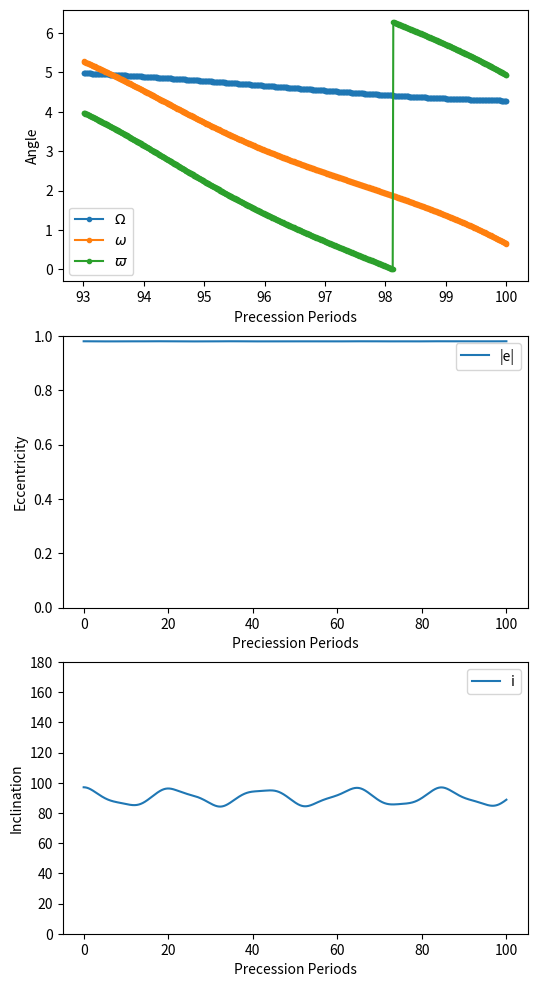
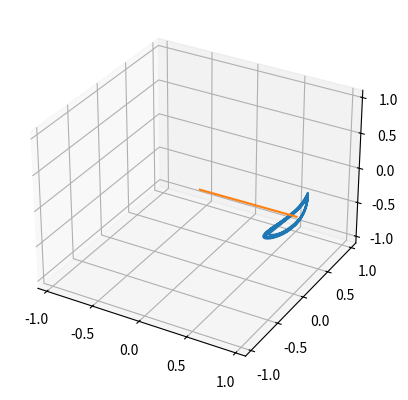

Here is the Python script that generated these plots, in order:
import numpy as np
from scipy import integrate as nint
from matplotlib import pyplot as plt

G = 4*np.pi**2 ##Units of Solar Masses, AU and yrs
M = 4.34e-5 ##Mass of Uranus in solar masses
J2 = 3343.43e-6 ##J2 of Uranus
R = 1.6908e-4 ##Radius of Uranus in AU
a =60*R ##Semimajor axis of the test particle
Ms = 1 ##Mass of the sun in solar masses
ap = 19.165 ##Semi major axis of Uranus in AU
n_p = [0,0,1] ##Unit vector of Uranus's spin angular momentum
n_s = [np.sin(np.deg2rad(97.77)),0,np.cos(np.deg2rad(97.77))] ##Unit vector or Uranus's orbital angular momentum


##Initial Parameters to define
eccen_0 = 0.98 ##Eccentricity
inc_0 = np.deg2rad(97)##Inclination
long_asc_node = np.deg2rad(0)##Longitude of Ascending Node (Omega)
long_peri =np.deg2rad(0)##Longitude of Pericenter (omega)

##Defining j (~anglular momentum) and e(~Runge-Lenz Vector)
jhat = np.array([np.sin(inc_0)*np.cos(long_asc_node),np.sin(inc_0)*np.sin(long_asc_node),np.cos(inc_0)])
j0 = np.sqrt(1-eccen_0**2)*jhat
ehat = np.array([eccen_0*np.cos(long_asc_node),eccen_0*np.sin(long_asc_node),0])
e0 = ehat*np.cos(long_peri) + np.cross(jhat,ehat)*np.sin(long_peri) + jhat*np.dot(jhat,ehat)*(1-np.cos(long_peri))
je0 = np.concatenate((j0,e0))

omJ2 = ((3*np.sqrt(G*M)*J2*R*R)/(2*a**(7/2)*(1-eccen_0**2)**(5/2)))
omS = ((3*np.sqrt(G*M)*Ms*a**(3/2))/(4*M*ap**3))*np.dot(j0,n_s)
T = np.sqrt(4*np.pi**2/(G*M)*a**3)
T_omJ2 = 2*np.pi/(omJ2)
T_omS = 2*np.pi/(omS)
print(f"Orbital Period = {T} yrs = {365.25*T} days")
print(f"J2 Procession Period = {T_omJ2} yrs")
print(f"Solar Procession Period = {T_omS} yrs")
tend = 100*T_omJ2 if T_omJ2 < T_omS else 100*T_omS



def ddt(je, t):
    j = np.array(je[:3])
    e = np.array(je[3:])
    eccen = np.sqrt(np.dot(e,e))

    coeff1 = ((3*np.sqrt(G*M)*J2*R*R)/(2*a**(7/2)*(1-eccen**2)**(5/2))) ##J2 Contribution
    coeff2 = ((3*np.sqrt(G)*Ms*a**(3/2))/(4*np.sqrt(M)*ap**3)) ##Solar Contribution

    

    dj = coeff1*np.dot(j,n_p)*np.cross(j,n_p) + coeff2*(np.dot(j,n_s)*np.cross(j,n_s)-5*np.dot(e,n_s)*np.cross(e,n_s))
    de = 0.5*coeff1*((1-(5*np.dot(j,n_p)**2)/(1-eccen**2))*np.cross(e,j) + 2*np.dot(j,n_p)*np.cross(e,n_p)) + coeff2*(np.dot(j,n_s)*(np.cross(e,n_s)) +2*(np.cross(j,e)) - 5*np.dot(e,n_s)*(np.cross(j,n_s)))

    return [dj[0],dj[1],dj[2],de[0],de[1],de[2]]





nPoints = int(1e4)
time = np.linspace(0,tend,nPoints)
sol = nint.odeint(ddt,je0,time)



j = sol[:,:3]
e = sol[:,3:]
t = time

n = np.ones_like(j)
u = np.ones_like(e)
Omega = np.ones(len(n))
omega = np.ones(len(n))
pomega = np.ones(len(n))
fakePomega = np.ones(len(n))


##Converting j and e to Euler elements
for i in range(len(j)):
    u[i] = e[i]/(np.sqrt(np.dot(e[i],e[i]))) if np.dot(e[i],e[i]) != 0 else [0,0,0] ##Turning e into a unit vector
    n[i] = j[i]/(np.sqrt(1-np.dot(e[i],e[i]))) ##Turning j into a unit vector
    ascendingNode = np.cross(n[i],[0,0,1]) if  np.linalg.norm(np.cross(n[i],[0,0,1])) != 0 else [1,0,0]
    ascendingNode = ascendingNode/(np.sqrt(np.dot(ascendingNode,ascendingNode)))
    cosOmega = np.dot(ascendingNode,[1,0,0])
    if np.abs(cosOmega) <= 1: ##Sometimes abs(cosOmega) is a little bit bigger than 1 (I checked that its only a little)
        if ascendingNode[1] >= 0: ##Reference direction in [1,0,0] so 
            Omega[i] = np.arccos(cosOmega)
        else:
            Omega[i] = 2*np.pi - np.arccos(cosOmega)
    elif cosOmega > 1:
        Omega[i] = 0
    else:
        Omega[i] = np.pi
    cosomega = np.dot(ascendingNode,u[i])
    sinomega = np.dot(n[i],np.cross(ascendingNode,u[i]))
    if np.abs(cosomega) <= 1:
        #if (np.dot(n[i],np.cross(ascendingNode,u[i])) >= 0):
        #    omega[i] = np.arccos(cosomega)
        #else: 
        #    omega[i] = 2*np.pi - np.arccos(cosomega)
        omega[i] = np.arctan2(sinomega,cosomega) if np.arctan2(sinomega,cosomega) >= 0 else 2*np.pi + np.arctan2(sinomega,cosomega)
    elif cosomega > 1:
        omega[i] = 0
    else:
        omega[i] = np.pi
    pomega[i] = (Omega[i] + omega[i]) % (2*np.pi)
    cosFakePomega = np.dot(u[i],[1,0,0])
    if np.abs(cosFakePomega) <= 1:
        if u[i][1] >= 0:
            fakePomega[i] = np.arccos(cosFakePomega)
        else:
            fakePomega[i] = 2*np.pi - np.arccos(cosFakePomega)
    elif cosFakePomega > 1:
        fakePomega[i] = 0
    else:
        fakePomega[i] = np.pi


magE = np.sqrt(e[:,0]**2 + e[:,1]**2 + e[:,2]**2)


##I think this is wrong I have to check
cosI = np.dot(n_p,np.transpose(n))
for i in range(len(cosI)):
    if cosI[i] > 1:
        cosI[i] = 1
    if cosI[i] < -1:
        cosI[i] = -1

inclination = np.rad2deg(np.arccos(cosI))
avgN = np.mean(n, axis = 0)
avgN = avgN/(np.sqrt(np.dot(avgN,avgN)))
avgInclination = np.rad2deg(np.arccos(np.dot(n_p,avgN)))
print(avgInclination)
print(np.std(inclination-avgInclination))

##Calculating pomega dot
omegaDotList = []
OmegaDotList = []
pomegaDotList = []
fakePomegaDotList = []
for i in range(1,len(pomega)):
    ##Pomega
    if np.abs(pomega[i-1] - pomega[i]) < 1.8*np.pi: ##Adjusting when it wraps around 2pi
        pomegaDotList.append((pomega[i-1]-pomega[i])/(t[i-1]-t[i]))
    elif pomega[i-1] - pomega[i] > 0:
        #pomegaDotList.append((pomega[i-1]-pomega[i] + 2*np.pi)/(t[i-1]-t[i]))
        hi = "hi"
    else:
        #pomegaDotList.append((pomega[i-1]-pomega[i] - 2*np.pi)/(t[i-1]-t[i]))
        hi = "hi"
    ##omega
    if np.abs(omega[i-1] - omega[i]) < 1.8*np.pi: ##Adjusting when it wraps around 2pi
        omegaDotList.append((omega[i-1]-omega[i])/(t[i-1]-t[i]))
    elif omega[i-1] - omega[i] > 0:
        #omegaDotList.append((omega[i-1]-omega[i] + 2*np.pi)/(t[i-1]-t[i]))
        hi = "hi"
    else:
        #omegaDotList.append((omega[i-1]-omega[i] - 2*np.pi)/(t[i-1]-t[i]))
        hi ="hi"
    ##Omega
    if np.abs(Omega[i-1] - Omega[i]) < 1.8*np.pi: ##Adjusting when it wraps around 2pi
        OmegaDotList.append((Omega[i-1]-Omega[i])/(t[i-1]-t[i]))
    elif Omega[i-1] - Omega[i] > 0:
        #OmegaDotList.append((Omega[i-1]-Omega[i] + 2*np.pi)/(t[i-1]-t[i]))
        hi = "hi"
    else:
        #OmegaDotList.append((Omega[i-1]-Omega[i] - 2*np.pi)/(t[i-1]-t[i]))
        hi = "hi"
    if np.abs(fakePomega[i-1] - fakePomega[i]) < 1.8*np.pi: ##Adjusting when it wraps around 2pi
        fakePomegaDotList.append((fakePomega[i-1]-fakePomega[i])/(t[i-1]-t[i]))
    elif fakePomega[i-1] - fakePomega[i] > 0:
        #pomegaDotList.append((pomega[i-1]-pomega[i] + 2*np.pi)/(t[i-1]-t[i]))
        hi = "hi"
    else:
        #pomegaDotList.append((pomega[i-1]-pomega[i] - 2*np.pi)/(t[i-1]-t[i]))
        hi = "hi"

pomegaDot = np.mean(pomegaDotList)
omegaDot = np.mean(omegaDotList)
OmegaDot = np.mean(OmegaDotList)
fakePomegaDot = np.mean(fakePomegaDotList)

omegaDotTheory = ((np.sqrt(G*M)*J2*R*R)/(4*a**(7/2)*(1-eccen_0**2)**2)) * (15*np.cos(inc_0)**2 - 3)
OmegaDotTheory = ((-3*np.sqrt(G*M)*J2*R*R*np.cos(inc_0))/(2*a**(7/2)*(1-eccen_0**2)**2))
pomegaDotTheory = omegaDotTheory + OmegaDotTheory

print(f"Pomega Dot = {pomegaDot} rad/yr by simulation and {pomegaDotTheory} rad/yr by theory")
print(f"The difference between the pomegas is {pomegaDot-pomegaDotTheory}")
#print(f"~Pomega Dot = {fakePomegaDot} rad/yr")
print(f"omega Dot = {omegaDot} rad/yr by simulation and {omegaDotTheory} rad/yr by theory")
print(f"The difference between the omegas is {omegaDot-omegaDotTheory}")
print(f"Omega Dot = {OmegaDot} rad/yr by simulation and {OmegaDotTheory} rad/yr by theory")
print(f"The difference between the Omegas is {OmegaDot-OmegaDotTheory}")


t = t/T_omJ2 if T_omJ2 < T_omS else t/T_omS


fig, ax = plt.subplots(3,1, figsize = (6,12))
ax[0].plot(t[-700:],Omega[-700:], marker = ".", label ="$\Omega$")
ax[0].plot(t[-700:],omega[-700:], marker = ".", label = "$\omega$")
ax[0].plot(t[-700:],pomega[-700:], marker = ".", label = "$\\varpi$")
#ax[0].plot(t[-700:],fakePomega[-700:], marker = ".", label = "Fake $\\varpi$")
ax[0].legend()
ax[0].set_xlabel("Precession Periods")
ax[0].set_ylabel("Angle")

ax[1].plot(t[0:],magE[0:], label = "|e|")

ax[1].set_ylim(0,1)
ax[1].legend()
ax[1].set_xlabel("Preciession Periods")
ax[1].set_ylabel("Eccentricity")

ax[2].plot(t,inclination,label = "i")
ax[2].set_ylim(0,180)
ax[2].legend()
ax[2].set_xlabel("Precession Periods")
ax[2].set_ylabel("Inclination")


fig.savefig("./ringMigration2D.png")

fig2 = plt.figure()
ax2 = fig2.add_subplot(projection="3d")
ax2.plot(n[:,0],n[:,1],n[:,2])
ax2.plot((0,avgN[0]),(0,avgN[1]),(0,avgN[2]))
ax2.set_xlim(-1.1,1.1)
ax2.set_ylim(-1.1,1.1)
ax2.set_zlim(-1.1,1.1)
#ax2.view_init(90,0)

plt.show()







